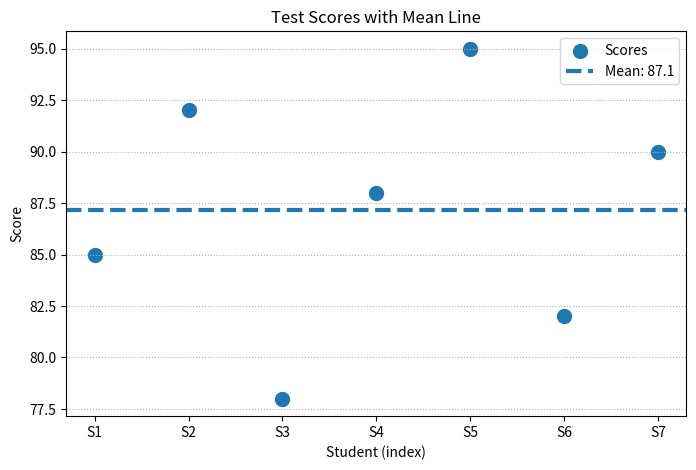

The matplotlib source for this figure:
import pandas as pd
import matplotlib.pyplot as plt

scores = [85, 92, 78, 88, 95, 82, 90]
s = pd.Series(scores)
mean_score = s.mean()
print("Mean:", round(mean_score,1))

plt.figure(figsize=(8,5))
plt.scatter(range(len(scores)), scores, s=100, label="Scores")
plt.axhline(y=mean_score, linewidth=3, linestyle='--', label=f"Mean: {mean_score:.1f}")
plt.title("Test Scores with Mean Line")
plt.xlabel("Student (index)"); plt.ylabel("Score")
plt.xticks(range(len(scores)), [f"S{i+1}" for i in range(len(scores))])
plt.grid(axis='y', linestyle=':')
plt.legend()
plt.show()
